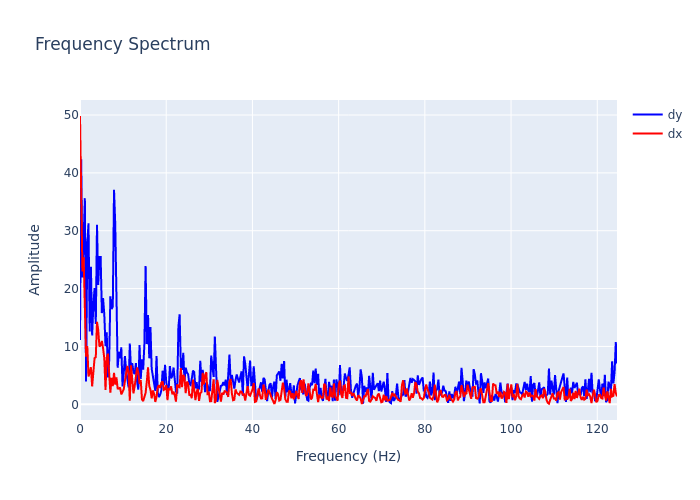

The table this chart was drawn from, first rows:
, frequency, dx, dy
0, 0.0, 49.83, 11.12
1, 0.2818, 30.72, 42.36
2, 0.5637, 22.97, 21.9
3, 0.8455, 25.39, 27.78
4, 1.127, 13.08, 35.63
5, 1.409, 8.22, 3.958
6, 1.691, 10.06, 27.93
7, 1.973, 4.808, 31.29
8, 2.255, 5.469, 12.58
9, 2.537, 6.407, 23.76
10, 2.818, 3.1, 11.89
11, 3.1, 5.949, 17.2
12, 3.382, 7.981, 20.08
13, 3.664, 8.138, 13.86
14, 3.946, 14.27, 31.04
15, 4.228, 12.84, 20.62
16, 4.51, 9.981, 25.47
17, 4.791, 10.18, 25.47
18, 5.073, 10.95, 15.77
19, 5.355, 9.687, 18.34
20, 5.637, 7.923, 15.51
21, 5.919, 2.482, 10.03
22, 6.201, 8.064, 12.45
23, 6.483, 8.754, 4.647
24, 6.764, 5.339, 7.46
25, 7.046, 2.022, 18.68
26, 7.328, 4.574, 16.46
27, 7.61, 3.129, 16.87
28, 7.892, 5.445, 37.09
29, 8.174, 3.412, 31.27
30, 8.455, 4.651, 20.42
31, 8.737, 2.727, 6.308
32, 9.019, 2.701, 9.064
33, 9.301, 2.898, 7.94
34, 9.583, 1.716, 9.847
35, 9.865, 2.348, 3.099
36, 10.15, 2.592, 5.357
37, 10.43, 4.038, 8.34
38, 10.71, 5.847, 5.789
39, 10.99, 6.616, 4.476
40, 11.27, 5.428, 2.928
41, 11.56, 0.6323, 10.52
42, 11.84, 6.735, 5.754
43, 12.12, 3.366, 7.103
44, 12.4, 1.884, 5.557
45, 12.68, 3.114, 5.224
46, 12.97, 5.323, 7.118
47, 13.25, 6.358, 3.923
48, 13.53, 5.486, 2.548
49, 13.81, 3.519, 10.23
50, 14.09, 4.197, 4.402
51, 14.37, 0.8344, 7.774
52, 14.66, 0.5584, 5.979
53, 14.94, 1.426, 10.37
54, 15.22, 1.976, 23.89
55, 15.5, 3.947, 10.41
56, 15.78, 6.38, 15.45
57, 16.07, 3.163, 7.944
58, 16.35, 2.504, 13.34
59, 16.63, 1.016, 6.145
... 383 more rows
